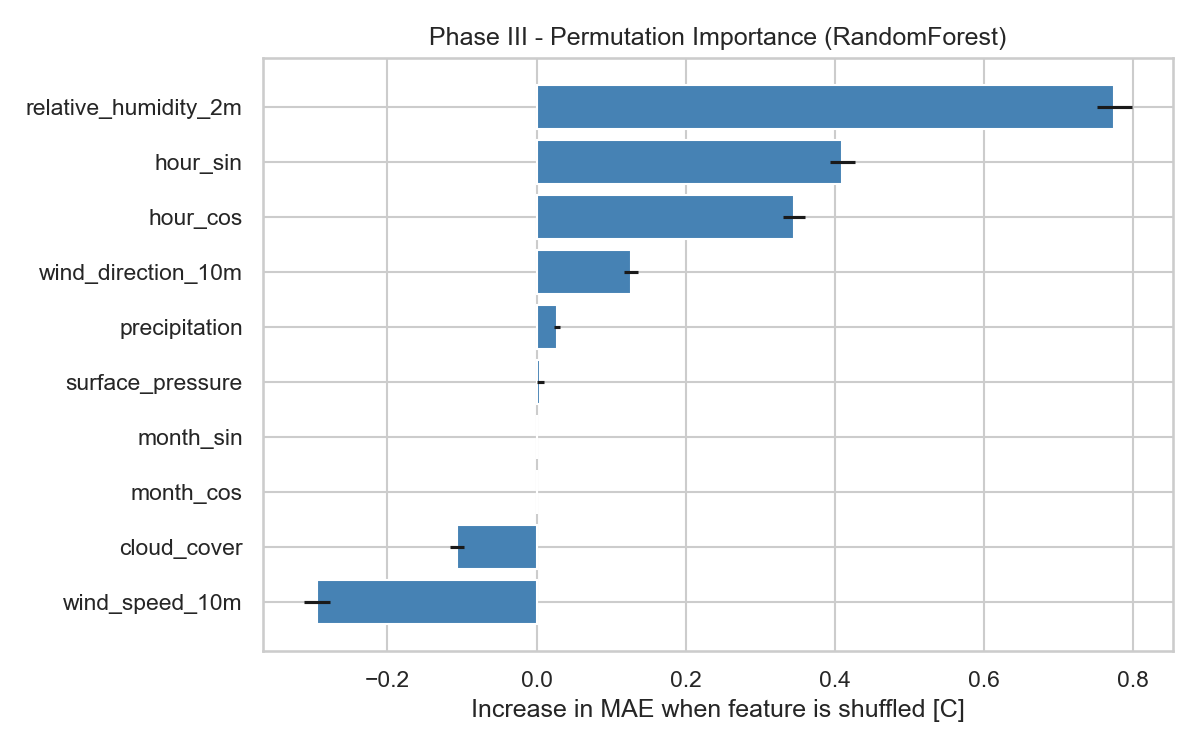

Values plotted in this chart, from the file beside it:
feature, importance_mean, importance_std
relative_humidity_2m, 0.7751, 0.02314
hour_sin, 0.4103, 0.0163
hour_cos, 0.3455, 0.01454
wind_direction_10m, 0.1271, 0.009085
precipitation, 0.02745, 0.004303
surface_pressure, 0.005306, 0.005147
month_sin, -4.440892098500626e-16, 4.440892098500626e-16
month_cos, -4.440892098500626e-16, 4.440892098500626e-16
cloud_cover, -0.1067, 0.009711
wind_speed_10m, -0.2946, 0.01735
